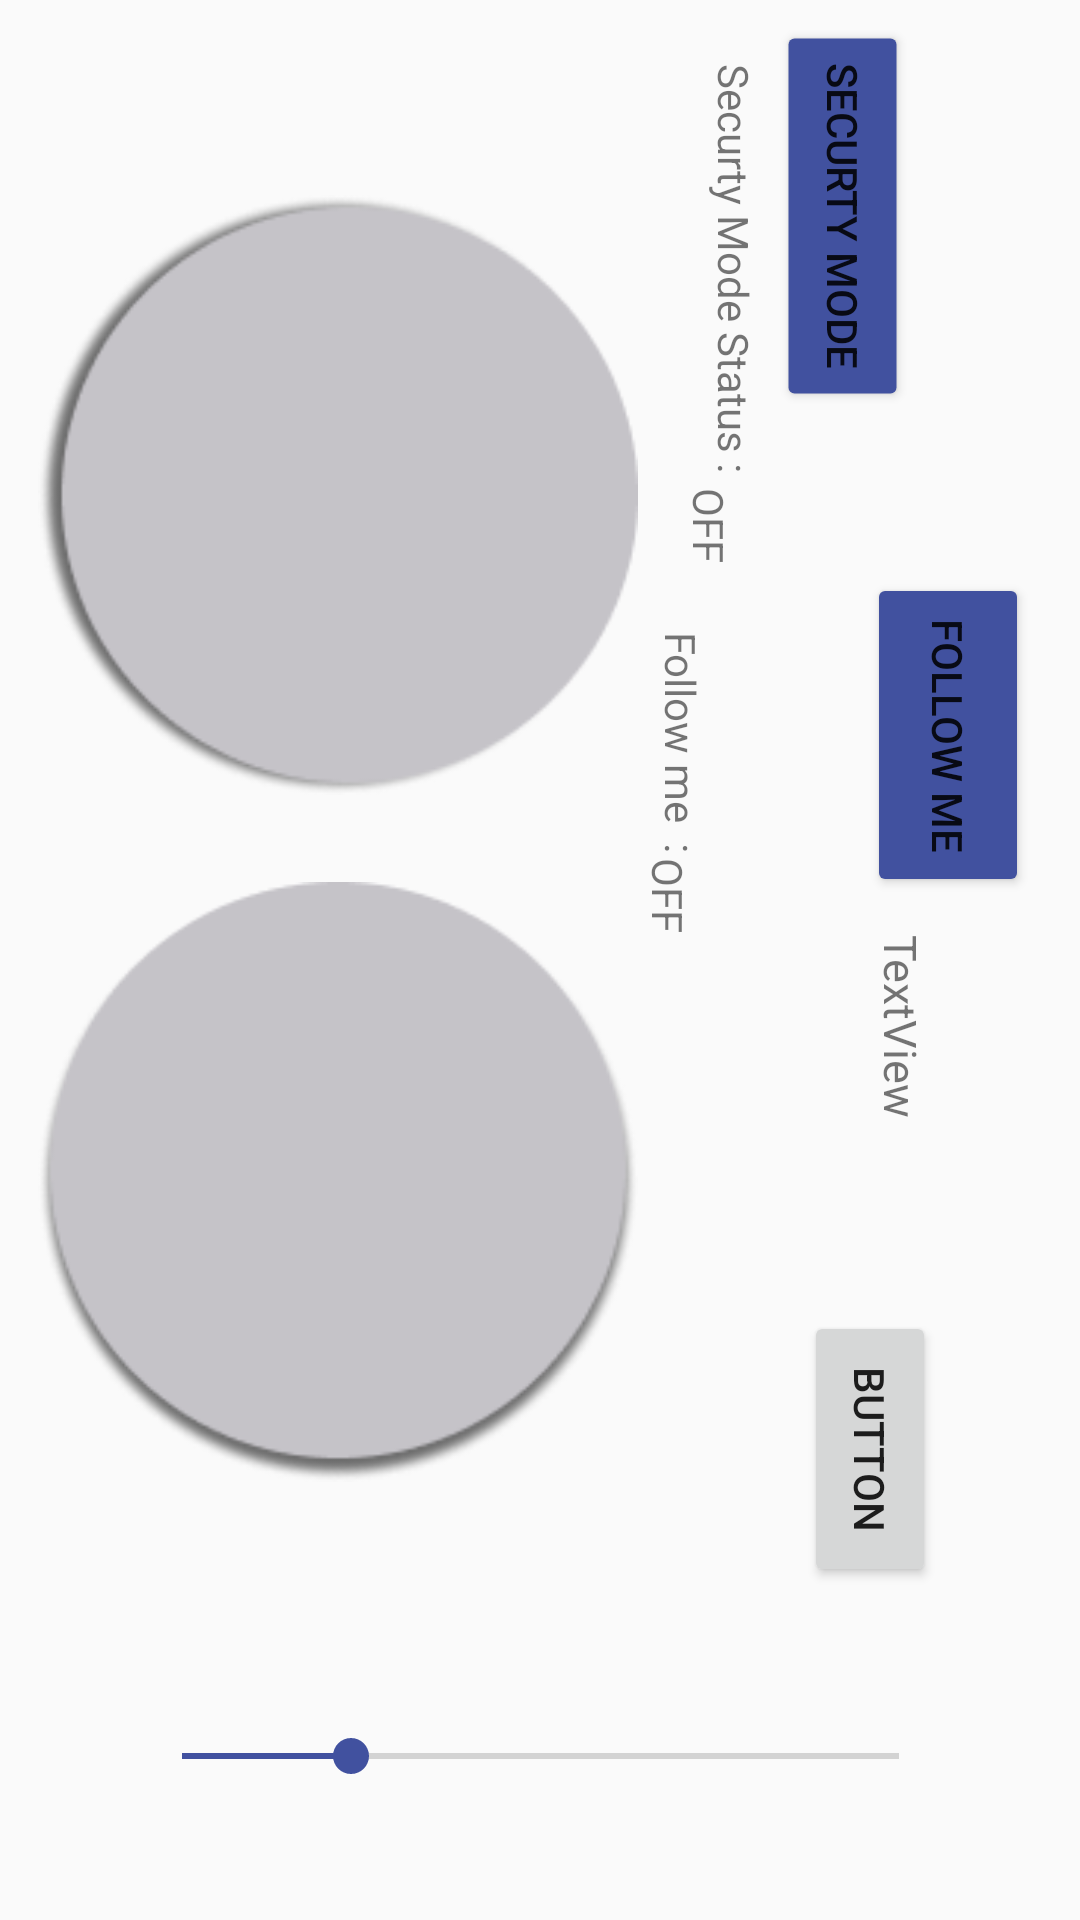

Android layout source for this screen:
<!-- AndroidManifest.xml: application theme recycle_view_theme -->
<!-- res/layout/remote_control_layout.xml -->
<?xml version="1.0" encoding="utf-8"?>
<androidx.constraintlayout.widget.ConstraintLayout xmlns:android="http://schemas.android.com/apk/res/android"
    xmlns:app="http://schemas.android.com/apk/res-auto"
    xmlns:tools="http://schemas.android.com/tools"
    android:layout_width="400dp"
    android:layout_height="700dp"
    tools:context=".MainActivity">

    <RelativeLayout
        android:id="@+id/layout_joystick"
        android:layout_width="200dp"
        android:layout_height="200dp"
        android:layout_centerHorizontal="true"
        android:background="@drawable/ircle"
        android:rotation="90"
        app:layout_constraintBottom_toBottomOf="parent"
        app:layout_constraintEnd_toEndOf="parent"
        app:layout_constraintHorizontal_bias="0.08"
        app:layout_constraintStart_toStartOf="parent"
        app:layout_constraintTop_toTopOf="parent"
        app:layout_constraintVertical_bias="0.148"></RelativeLayout>

    <RelativeLayout
        android:id="@+id/layout_joystick2"
        android:layout_width="200dp"
        android:layout_height="200dp"
        android:layout_centerHorizontal="true"
        android:background="@drawable/ircle"
        app:layout_constraintBottom_toBottomOf="parent"
        app:layout_constraintEnd_toEndOf="parent"
        app:layout_constraintHorizontal_bias="0.08"
        app:layout_constraintStart_toStartOf="parent"
        app:layout_constraintTop_toTopOf="parent"
        app:layout_constraintVertical_bias="0.668"></RelativeLayout>

    <SeekBar
        android:id="@+id/Speedbar"
        android:layout_width="271dp"
        android:layout_height="37dp"
        android:layout_marginBottom="36dp"
        android:backgroundTint="#41519F"
        android:max="255"
        android:progress="60"
        android:progressTint="#41519F"
        android:rotation="0"
        android:thumbTint="#41519F"
        app:layout_constraintBottom_toBottomOf="parent"
        app:layout_constraintEnd_toEndOf="parent"
        app:layout_constraintHorizontal_bias="0.503"
        app:layout_constraintStart_toStartOf="parent" />

    <Button
        android:id="@+id/btn_secButton"
        android:layout_width="wrap_content"
        android:layout_height="wrap_content"
        android:layout_marginTop="32dp"
        android:layout_marginEnd="16dp"
        android:backgroundTint="#41519F"
        android:rotation="90"
        android:text="Securty Mode"
        app:layout_constraintEnd_toEndOf="parent"
        app:layout_constraintTop_toTopOf="@+id/guideline3" />

    <Button
        android:id="@+id/btn_follow_me"
        android:layout_width="104dp"
        android:layout_height="58dp"
        android:layout_marginTop="120dp"
        android:backgroundTint="#41519F"
        android:rotation="90"
        android:text="Follow me"
        android:textColorLink="#41519F"
        app:layout_constraintEnd_toEndOf="parent"
        app:layout_constraintHorizontal_bias="0.0"
        app:layout_constraintStart_toEndOf="@+id/textView4"
        app:layout_constraintTop_toBottomOf="@+id/btn_secButton" />

    <TextView
        android:id="@+id/textView"
        android:layout_width="wrap_content"
        android:layout_height="wrap_content"
        android:layout_marginTop="64dp"
        android:layout_marginEnd="64dp"
        android:rotation="90"
        android:text="Securty Mode Status :"
        app:layout_constraintEnd_toEndOf="parent"
        app:layout_constraintStart_toStartOf="@+id/guideline2"
        app:layout_constraintTop_toTopOf="@+id/guideline3" />

    <TextView
        android:id="@+id/txt_follow_me"
        android:layout_width="44dp"
        android:layout_height="22dp"
        android:layout_marginTop="40dp"
        android:layout_marginEnd="104dp"
        android:rotation="90"
        android:text="OFF"
        app:layout_constraintEnd_toEndOf="parent"
        app:layout_constraintHorizontal_bias="0.338"
        app:layout_constraintStart_toStartOf="@+id/guideline2"
        app:layout_constraintTop_toBottomOf="@+id/textView4" />

    <TextView
        android:id="@+id/txt_sStatus"
        android:layout_width="108dp"
        android:layout_height="19dp"
        android:layout_marginTop="108dp"
        android:layout_marginEnd="76dp"
        android:rotation="90"
        android:text="OFF"
        app:layout_constraintEnd_toEndOf="parent"
        app:layout_constraintHorizontal_bias="0.644"
        app:layout_constraintStart_toStartOf="@+id/guideline2"
        app:layout_constraintTop_toBottomOf="@+id/textView" />

    <TextView
        android:id="@+id/textView4"
        android:layout_width="wrap_content"
        android:layout_height="wrap_content"
        android:layout_marginTop="12dp"
        android:layout_marginEnd="108dp"
        android:rotation="90"
        android:text="Follow me  :"
        app:layout_constraintEnd_toEndOf="parent"
        app:layout_constraintHorizontal_bias="0.208"
        app:layout_constraintStart_toStartOf="@+id/guideline2"
        app:layout_constraintTop_toBottomOf="@+id/txt_sStatus" />

    <androidx.constraintlayout.widget.Guideline
        android:id="@+id/guideline2"
        android:layout_width="wrap_content"
        android:layout_height="wrap_content"
        android:orientation="vertical"
        app:layout_constraintGuide_begin="193dp" />

    <androidx.constraintlayout.widget.Guideline
        android:id="@+id/guideline3"
        android:layout_width="wrap_content"
        android:layout_height="wrap_content"
        android:orientation="horizontal"
        app:layout_constraintGuide_begin="16dp" />

    <androidx.constraintlayout.widget.Guideline
        android:id="@+id/guideline4"
        android:layout_width="wrap_content"
        android:layout_height="wrap_content"
        android:orientation="horizontal"
        app:layout_constraintGuide_begin="399dp" />

    <TextView
        android:id="@+id/textView9"
        android:layout_width="wrap_content"
        android:layout_height="wrap_content"
        android:rotation="90"
        android:text="TextView"
        android:textSize="15sp"
        app:layout_constraintBottom_toBottomOf="parent"
        app:layout_constraintEnd_toEndOf="parent"
        app:layout_constraintHorizontal_bias="0.724"
        app:layout_constraintStart_toStartOf="@+id/guideline2"
        app:layout_constraintTop_toTopOf="parent"
        app:layout_constraintVertical_bias="0.536" />

    <Button
        android:id="@+id/btn_arm_state"
        android:layout_width="wrap_content"
        android:layout_height="wrap_content"
        android:layout_marginTop="60dp"
        android:rotation="90"
        android:text="Button"
        app:layout_constraintBottom_toBottomOf="parent"
        app:layout_constraintEnd_toEndOf="parent"
        app:layout_constraintHorizontal_bias="0.672"
        app:layout_constraintStart_toStartOf="@+id/guideline2"
        app:layout_constraintTop_toTopOf="@+id/guideline4"
        app:layout_constraintVertical_bias="0.0" />
</androidx.constraintlayout.widget.ConstraintLayout>
<!-- resources referenced by this layout -->
<resources>
  <!-- drawable ircle: png bitmap (drawable-v24, 10820 bytes) -->
  <style name="recycle_view_theme" parent="Theme.AppCompat.Light.DarkActionBar">
  
          <item name="colorPrimary">@color/white</item>
  
      </style>
  <color name="white">#FFFFFFFF</color>
</resources>
